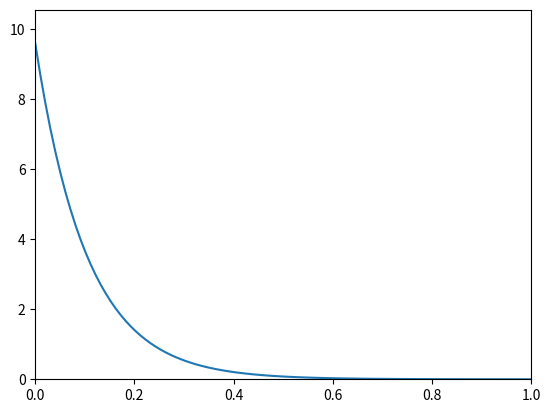

Reproduce this figure in Python.
import numpy as np
import matplotlib.pyplot as plt

D=1000
beta=0.8


vmag=1.2e4

c0=1

x=np.linspace(0, 1, 100)

c=beta*vmag*np.exp(-beta*vmag*x/D)/(1-np.exp(-beta*vmag/D))/D


plt.plot(x, c)
plt.ylim(0, max(c)*1.1)
plt.xlim(0,1)
plt.show()